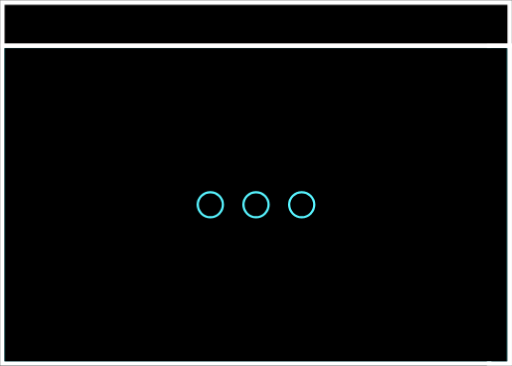
t = 0.00 s
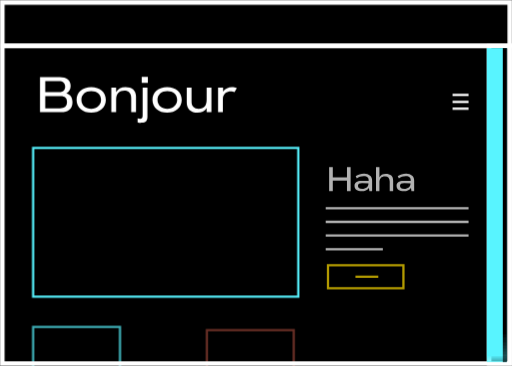
t = 1.70 s
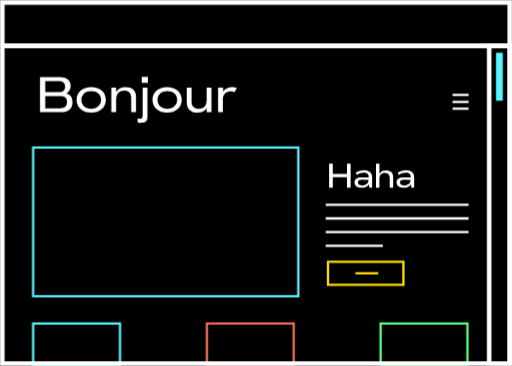
t = 3.20 s
t = 4.60 s: frame unchanged from t = 3.20 s, image omitted
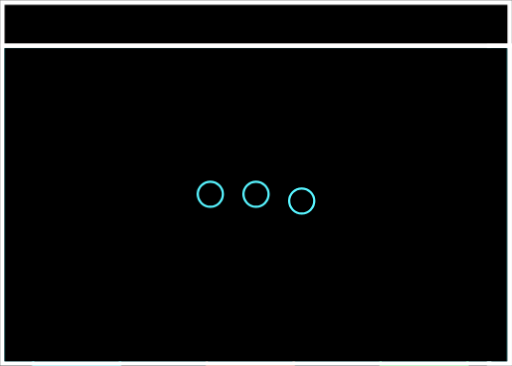
t = 6.60 s
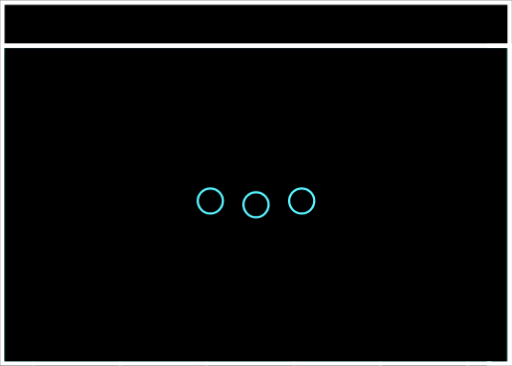
t = 8.20 s

The animated SVG that drew these frames (rendered in a browser with its animation timeline set to each time). Animation: 4 CSS @keyframes rules; one cycle of 9.70 s, repeats indefinitely.

<svg xmlns="http://www.w3.org/2000/svg" xmlns:xlink="http://www.w3.org/1999/xlink" viewBox="0 0 224 160">
  <style>
    @keyframes fade-in {
      0% {
        opacity: 0;
        transform: translate3d(0, 5px, 0);
      }

      3.75%,
      75% {
        opacity: 1;
        transform: translate3d(0, 0, 0);
      }

      100% {
        opacity: 0;
        transform: translate3d(0, 5px, 0);
      }
    }

    .page__title,
    .page__menu,
    .page__visual,
    .page__text,
    .page__cell {
      animation: fade-in 8s cubic-bezier(0.33, 1, 0.68, 1) 1.4s infinite both paused;
    }

    .page__visual {
      animation-delay: 1.5s;
    }

    .page__text {
      animation-delay: 1.6s;
    }

    .page__cell:nth-child(1) {
      animation-delay: 1.6s;
    }

    .page__cell:nth-child(2) {
      animation-delay: 1.65s;
    }

    .page__cell:nth-child(3) {
      animation-delay: 1.7s;
    }

    @keyframes loader-scale {
      0%,
      12.5% {
        transform: scaleX(1);
        transform-origin: 99% 50%;
      }

      22.5% {
        transform: scaleX(0);
        transform-origin: 99% 50%;
      }

      65% {
        transform: scaleX(0);
        transform-origin: 2% 50%;
      }

      75%,
      100% {
        transform: scaleX(1);
        transform-origin: 2% 50%;
      }
    }

    .loader path {
      animation: loader-scale 8s cubic-bezier(0.87, 0, 0.13, 1) infinite both paused;
      transform-origin: 100% 50%;
    }

    .loader path:nth-child(1) {
      animation-delay: 0.1s;
    }

    @keyframes loader-fade {

      0%,
      12.5% {
        opacity: 1;
      }

      17.5%,
      72.5% {
        opacity: 0;
      }

      75%,
      100% {
        opacity: 1;
      }
    }

    .loader g {
      animation: loader-fade 8s linear infinite both paused;
    }

    .is-animated .loader g,
    .is-animated .loader path,
    .is-animated .page__title,
    .is-animated .page__menu,
    .is-animated .page__visual,
    .is-animated .page__text,
    .is-animated .page__grid path {
      animation-play-state: running;
    }

    @keyframes wave {
      0% {
        transform: translate3d(0, 0, 0);
      }

      50% {
        transform: translate3d(0, -5px, 0);
      }

      100% {
        transform: translate3d(0, 0, 0);
      }
    }

    .loader circle {
      animation: wave 1s ease-in-out infinite;
    }

    .loader circle:nth-child(2) {
      animation-delay: 0.2s;
    }

    .loader circle:nth-child(3) {
      animation-delay: 0.4s;
    }
  </style>
  <rect fill="#000" x="0" y="0" width="100%" height="100%" />
  <g class="is-animated">
    <g>
      <defs>
        <path id="a" d="M0 19h224v141H0z" />
      </defs>
      <clipPath id="b">
        <use xlink:href="#a" overflow="visible" />
      </clipPath>
      <g class="page" clip-path="url(#b)">
        <g class="page__title" fill="#FFF">
          <path d="M17.5 49V33.7h8.6c3 0 4.8 1.4 4.8 3.8 0 1.5-.7 2.7-1.9 3.3 1.8.5 2.7 1.8 2.7 3.9 0 2.8-1.8 4.3-5 4.3h-9.2zm2.3-8.8h6.3c1.5 0 2.4-.9 2.4-2.4s-1-2.4-2.7-2.4h-6v4.8zm0 7.1h6.4c2 0 3.1-.9 3.1-2.7 0-1.7-.9-2.6-2.7-2.6h-6.8v5.3zM33.5 43.6c0-3.4 2.6-5.6 6.4-5.6 3.8 0 6.4 2.2 6.4 5.6 0 3.4-2.7 5.6-6.4 5.6s-6.4-2.2-6.4-5.6zm10.7 0c0-2.4-1.8-3.8-4.3-3.8s-4.3 1.5-4.3 3.8 1.8 3.9 4.3 3.9c2.5-.1 4.3-1.6 4.3-3.9zM59.5 42.1V49h-2.1v-6.1c0-2.2-1.1-3.3-3-3.3-2.2 0-3.6 1.3-3.6 4V49h-2.1V38.2h2.1v2c.7-1.4 2.2-2.2 4.1-2.2 2.8 0 4.6 1.4 4.6 4.1zM60.2 53.4v-1.7c.4.1.8.2 1.1.2.7 0 1.1-.4 1.1-1.4V38.2h2.1V51c0 1.7-.8 2.6-2.4 2.6-.7.1-1.3 0-1.9-.2zM62 36.2v-2.6h2.7v2.6H62zM66.7 43.6c0-3.4 2.6-5.6 6.4-5.6 3.8 0 6.4 2.2 6.4 5.6 0 3.4-2.7 5.6-6.4 5.6s-6.4-2.2-6.4-5.6zm10.8 0c0-2.4-1.8-3.8-4.3-3.8s-4.3 1.5-4.3 3.8 1.8 3.9 4.3 3.9c2.5-.1 4.3-1.6 4.3-3.9zM90.4 38.2h2.1V49h-2.1v-1.8c-.8 1.4-2.3 2-4 2-2.9 0-4.7-1.5-4.7-4.4v-6.6h2.1v6.2c0 2.1 1.1 3.1 3.1 3.1 2.5 0 3.5-1.5 3.5-4v-5.3zM103.6 38.5l-1 1.7c-.4-.2-1.1-.3-1.6-.3-1.8 0-3.5 1-3.5 3.4V49h-2.1V38.2h2.2V40c.8-1.3 2.4-2 3.9-2 .7 0 1.4.1 2.1.5z" />
        </g>

        <path class="page__menu" fill="none" stroke="#FFF" d="M198 41.5h7M198 44.5h7M198 47.5h7" />
        <path class="page__visual" stroke="#58F4FF" d="M14.5 64.5h116v65h-116z" />

        <g class="page__text">
          <g fill="#FFF">
            <path d="M144 82V71.5h1.6V76h6.2v-4.5h1.6V82h-1.6v-4.6h-6.2V82H144zM162.8 77.4V82h-1.2l-.2-1.4c-.6 1-1.8 1.5-3.1 1.5-2 0-3.2-.8-3.2-2.3 0-1.5 1.1-2.2 3-2.2h3.2v-.2c0-1.2-.5-1.9-2.2-1.9-1.1 0-2.1.3-3 1l-.5-1c1.1-.7 2.3-1.1 3.7-1.1 2.2.1 3.5 1.1 3.5 3zm-1.6 1.3l-2.8-.1c-1.1 0-1.8.3-1.8 1.2 0 .8.7 1.3 1.8 1.3 1.8 0 2.8-1 2.8-2.4zM172 77.3V82h-1.5v-4.1c0-1.5-.7-2.3-2.1-2.3-1.5 0-2.4.9-2.4 2.7V82h-1.5V71.5h1.5V76c.5-1 1.5-1.5 2.8-1.5 2 0 3.2.9 3.2 2.8zM181.2 77.4V82H180l-.2-1.4c-.6 1-1.8 1.5-3.1 1.5-2 0-3.2-.8-3.2-2.3 0-1.5 1.1-2.2 3-2.2h3.2v-.2c0-1.2-.5-1.9-2.2-1.9-1.1 0-2.1.3-3 1l-.5-1c1.1-.7 2.3-1.1 3.7-1.1 2.2.1 3.5 1.1 3.5 3zm-1.6 1.3l-2.8-.1c-1.1 0-1.8.3-1.8 1.2 0 .8.7 1.3 1.8 1.3 1.8 0 2.8-1 2.8-2.4z" />
          </g>
          <path fill="none" stroke="#FFF" d="M142.5 89.5H205M142.5 95.5H205M142.5 101.5H205M142.5 107.5h25" />

          <path stroke="#FD0" d="M143.5 114.5h33v10h-33z" />
          <path fill="none" stroke="#FD0" d="M155.5 119.5h10" />
        </g>

        <g class="page__grid">
          <path class="page__cell" stroke="#58F4FF" d="M14.5 141.5h38v18h-38z" />
          <path class="page__cell" stroke="#F56E59" d="M90.5 141.5h38v18h-38z" />
          <path class="page__cell" stroke="#58FF79" d="M166.5 141.5h38v18h-38z" />
        </g>
      </g>
    </g>
    <g class="browser">
      <path fill="none" stroke="#FFF" stroke-width="2" d="M1 1h222v19H1z" />
      <path fill="none" stroke="#FFF" stroke-width="2" d="M1 20h222v139H1z" />
      <path fill="none" stroke="#FFF" stroke-width="2" d="M214 20h9v139h-9z" />
      <path fill="#58F4FF" d="M217 23h3v21h-3z" />
    </g>
    <g class="loader">
      <path fill="#58F4FF" d="M2.047 21.011h219.7v136.9H2.047z" />
      <path d="M2.047 21.011h219.7v136.9H2.047z" />
      <g>
        <circle stroke="#58F4FF" cx="92" cy="89.5" r="5.5" />
        <circle stroke="#58F4FF" cx="112" cy="89.5" r="5.5" />
        <circle stroke="#58F4FF" cx="132" cy="89.5" r="5.5" />
      </g>
    </g>
  </g>
</svg>